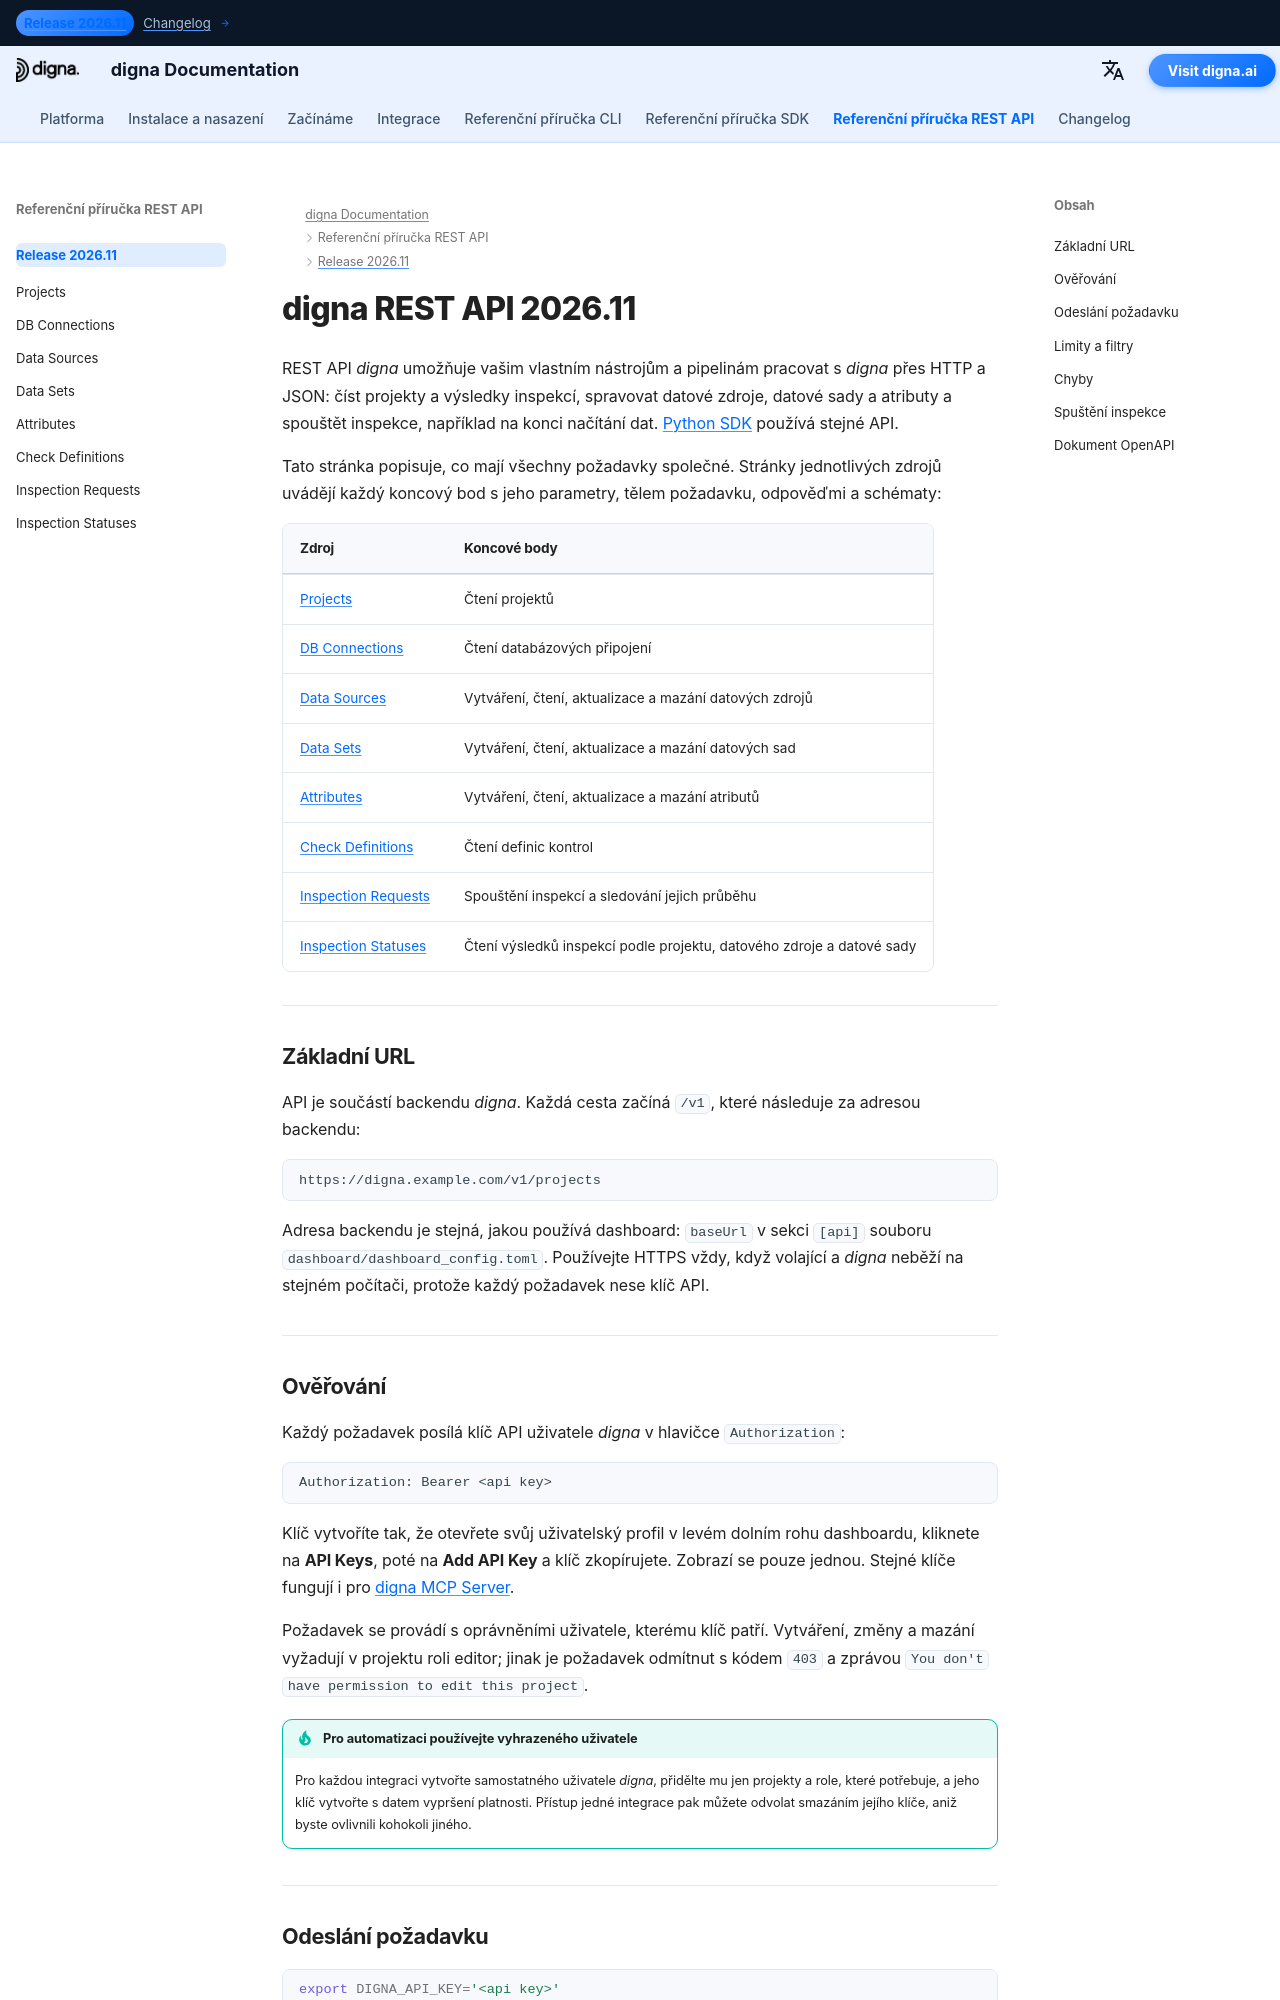

repository: dignaai/digna-docs · page: cs/rest_api/Release 2026.11/index.html · generator: mkdocs

---
title: Přehled REST API 2026.11 | Dokumentace digna
description: Pomocí digna REST API v1 můžete číst projekty a výsledky inspekcí, spravovat datové zdroje, datové sady a atributy a spouštět inspekce — základní URL, ověřování klíčem API, stránkování, chyby a dokument OpenAPI.
image: /assets/logo_square.png
keywords: digna REST API, digna API, digna OpenAPI, klíč API digna, API požadavků na inspekci, API pro kvalitu dat, Swagger UI
---

# digna REST API 2026.11

REST API *digna* umožňuje vašim vlastním nástrojům a pipelinám pracovat s *digna* přes HTTP a JSON:
číst projekty a výsledky inspekcí, spravovat datové zdroje, datové sady a atributy a spouštět
inspekce, například na konci načítání dat. [Python SDK](../../sdk/Release%202026.11/index.md)
používá stejné API.

Tato stránka popisuje, co mají všechny požadavky společné. Stránky jednotlivých zdrojů uvádějí každý
koncový bod s jeho parametry, tělem požadavku, odpověďmi a schématy:

| Zdroj | Koncové body |
|---|---|
| [Projects](projects.md) | Čtení projektů |
| [DB Connections](db_connections.md) | Čtení databázových připojení |
| [Data Sources](data_sources.md) | Vytváření, čtení, aktualizace a mazání datových zdrojů |
| [Data Sets](data_sets.md) | Vytváření, čtení, aktualizace a mazání datových sad |
| [Attributes](attributes.md) | Vytváření, čtení, aktualizace a mazání atributů |
| [Check Definitions](check_definitions.md) | Čtení definic kontrol |
| [Inspection Requests](inspection_requests.md) | Spouštění inspekcí a sledování jejich průběhu |
| [Inspection Statuses](inspection_statuses.md) | Čtení výsledků inspekcí podle projektu, datového zdroje a datové sady |

---

## Základní URL {: #base-url }

API je součástí backendu *digna*. Každá cesta začíná `/v1`, které následuje za adresou backendu:

```text
https://digna.example.com/v1/projects
```

Adresa backendu je stejná, jakou používá dashboard: `baseUrl` v sekci `[api]` souboru
`dashboard/dashboard_config.toml`. Používejte HTTPS vždy, když volající a *digna* neběží na stejném
počítači, protože každý požadavek nese klíč API.

---
